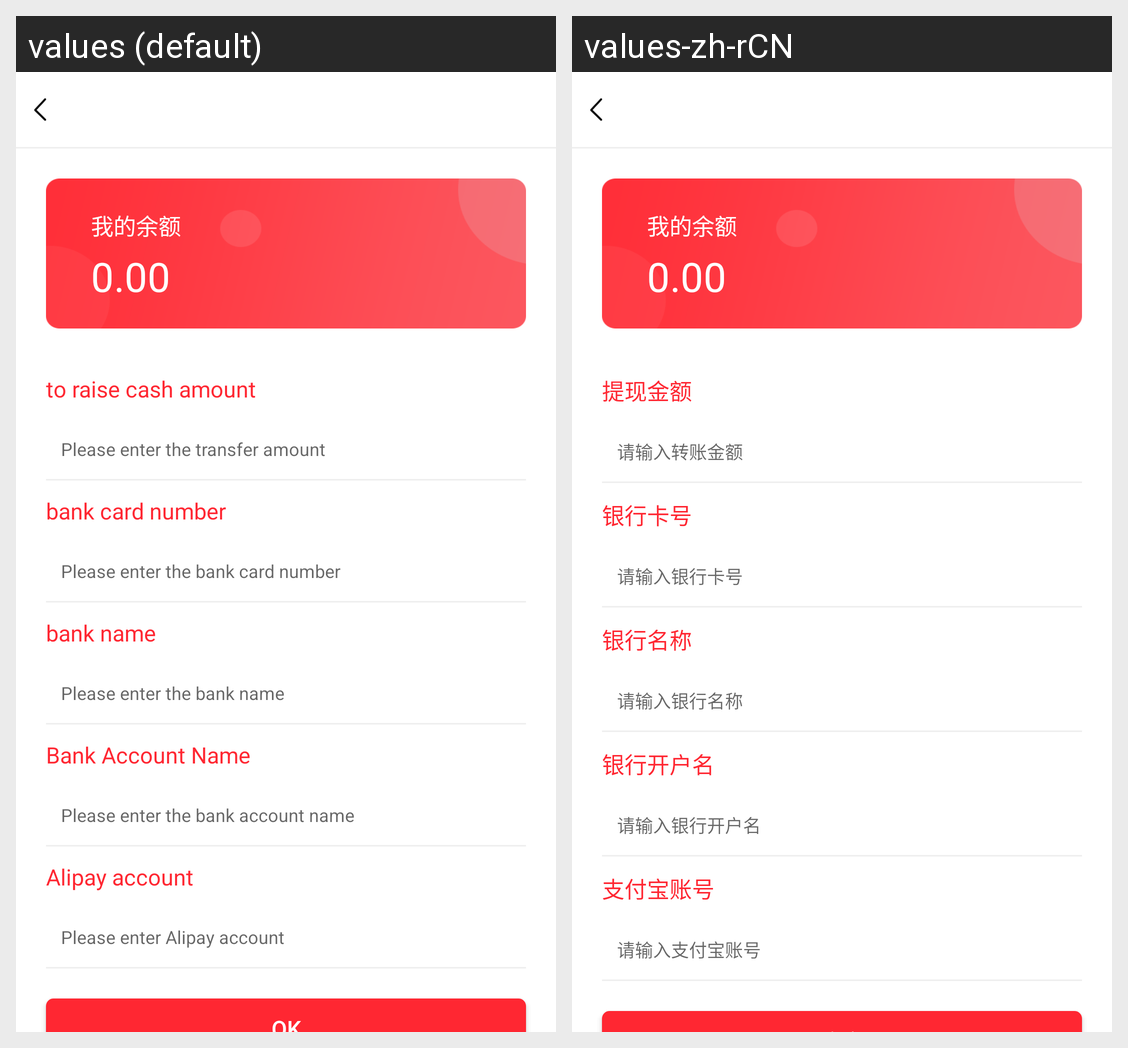

Strings drawn on this Android screen and how each of the app's shown locales translates them:
Android screen res/layout/activity_withdrawal.xml rendered under 2 locales, left to right: values (default), values-zh-rCN. Device: Nexus 5 (rendered at 1080×1920; each locale shown at half size, 540×960, under a caption strip naming it); theme Theme.MaterialComponents.DayNight.NoActionBar.
Strings drawn on this screen, with the default value and each locale's value (text and hints the layout hard-codes, and strings that could not be matched under every locale, appear in the picture but are not listed):

txmoney
  values: to raise cash amount
  values-zh-rCN: 提现金额

find_reminder327
  values: Please enter the transfer amount
  values-zh-rCN: 请输入转账金额

banknum
  values: bank card number
  values-zh-rCN: 银行卡号

withdraw_money3
  values: Please enter the bank card number
  values-zh-rCN: 请输入银行卡号

bankname
  values: bank name
  values-zh-rCN: 银行名称

withdraw_money2
  values: Please enter the bank name
  values-zh-rCN: 请输入银行名称

bankkhname
  values: Bank Account Name
  values-zh-rCN: 银行开户名

et_firmzhifubaoname
  values: Please enter the bank account name
  values-zh-rCN: 请输入银行开户名

zhifubaouser
  values: Alipay account
  values-zh-rCN: 支付宝账号

withdraw_money5
  values: Please enter Alipay account
  values-zh-rCN: 请输入支付宝账号
